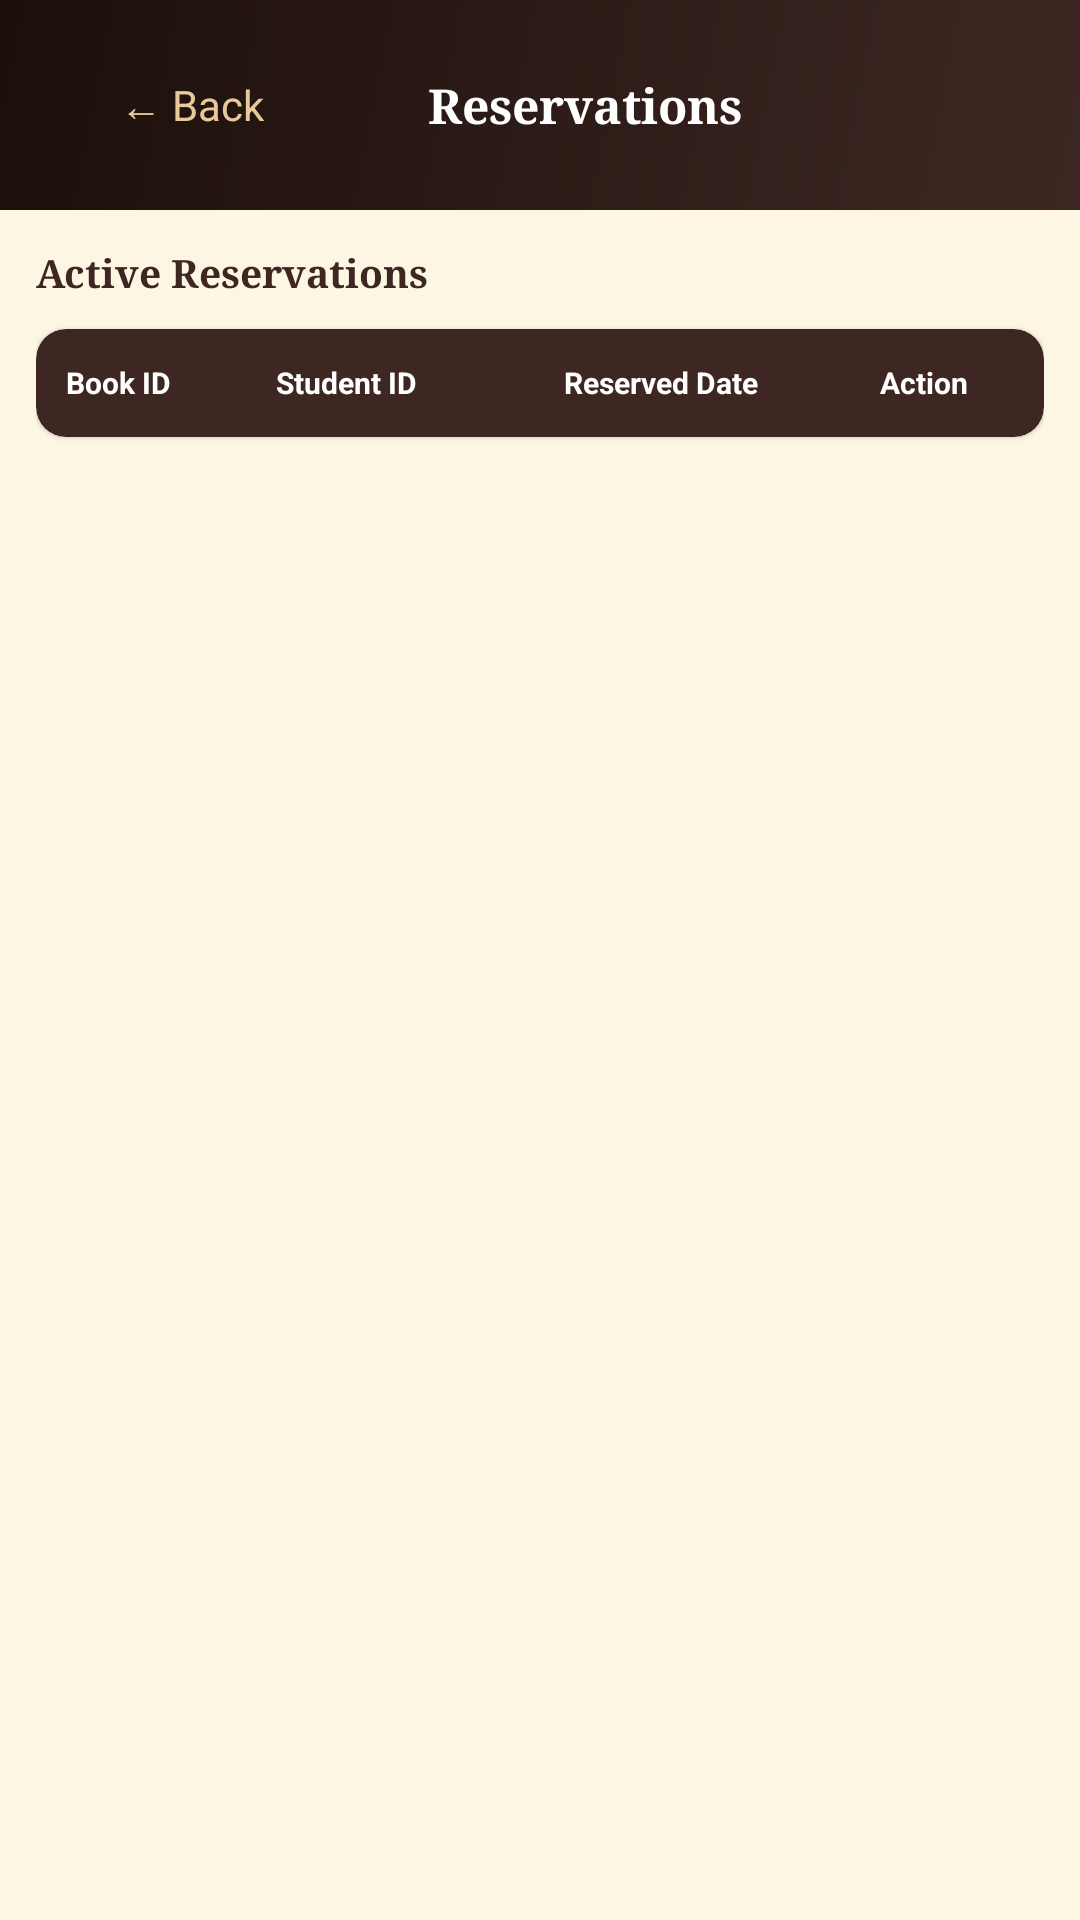

Produce the Android XML layout that renders to this screen, including the resource entries it uses.
<!-- AndroidManifest.xml: application theme Theme.LibraryApp -->
<!-- res/layout/activity_reservations.xml -->
<?xml version="1.0" encoding="utf-8"?>
<LinearLayout xmlns:android="http://schemas.android.com/apk/res/android"
    xmlns:app="http://schemas.android.com/apk/res-auto"
    android:layout_width="match_parent"
    android:layout_height="match_parent"
    android:orientation="vertical"
    android:background="@color/background">

    
    <androidx.appcompat.widget.Toolbar
        android:id="@+id/toolbar"
        android:layout_width="match_parent"
        android:layout_height="70dp"
        android:background="@drawable/btn_primary"
        android:theme="@style/ThemeOverlay.AppCompat.Dark.ActionBar"
        android:elevation="0dp">

        <LinearLayout
            android:layout_width="match_parent"
            android:layout_height="match_parent"
            android:orientation="horizontal"
            android:gravity="center_vertical"
            android:paddingStart="16dp"
            android:paddingEnd="16dp">

            <TextView
                android:id="@+id/btnBack"
                android:layout_width="wrap_content"
                android:layout_height="wrap_content"
                android:text="← Back"
                android:textColor="@color/accent_light"
                android:textSize="14sp"
                android:padding="8dp"
                android:background="?attr/selectableItemBackgroundBorderless"/>

            <TextView
                android:layout_width="0dp"
                android:layout_height="wrap_content"
                android:layout_weight="1"
                android:text="Reservations"
                android:textSize="16sp"
                android:textStyle="bold"
                android:textColor="@color/text_white"
                android:fontFamily="serif"
                android:gravity="center"/>

            <View
                android:layout_width="50dp"
                android:layout_height="wrap_content"/>

        </LinearLayout>
    </androidx.appcompat.widget.Toolbar>

    <ScrollView
        android:layout_width="match_parent"
        android:layout_height="match_parent"
        android:padding="12dp">

        <LinearLayout
            android:layout_width="match_parent"
            android:layout_height="wrap_content"
            android:orientation="vertical">

            <TextView
                android:layout_width="wrap_content"
                android:layout_height="wrap_content"
                android:text="Active Reservations"
                android:textSize="13sp"
                android:textStyle="bold"
                android:textColor="@color/primary"
                android:fontFamily="serif"
                android:layout_marginBottom="10dp"/>

            
            <androidx.cardview.widget.CardView
                android:layout_width="match_parent"
                android:layout_height="wrap_content"
                android:layout_marginBottom="8dp"
                app:cardCornerRadius="10dp"
                app:cardElevation="1dp"
                app:cardBackgroundColor="@color/primary">

                <LinearLayout
                    android:layout_width="match_parent"
                    android:layout_height="36dp"
                    android:orientation="horizontal"
                    android:padding="10dp"
                    android:gravity="center_vertical">

                    <TextView
                        android:layout_width="70dp"
                        android:layout_height="wrap_content"
                        android:text="Book ID"
                        android:textSize="10sp"
                        android:textStyle="bold"
                        android:textColor="@color/text_white"/>

                    <TextView
                        android:layout_width="0dp"
                        android:layout_height="wrap_content"
                        android:layout_weight="1"
                        android:text="Student ID"
                        android:textSize="10sp"
                        android:textStyle="bold"
                        android:textColor="@color/text_white"/>

                    <TextView
                        android:layout_width="90dp"
                        android:layout_height="wrap_content"
                        android:text="Reserved Date"
                        android:textSize="10sp"
                        android:textStyle="bold"
                        android:textColor="@color/text_white"/>

                    <TextView
                        android:layout_width="60dp"
                        android:layout_height="wrap_content"
                        android:text="Action"
                        android:textSize="10sp"
                        android:textStyle="bold"
                        android:textColor="@color/text_white"
                        android:gravity="center"/>

                </LinearLayout>
            </androidx.cardview.widget.CardView>

            <LinearLayout
                android:id="@+id/llReservationsList"
                android:layout_width="match_parent"
                android:layout_height="wrap_content"
                android:orientation="vertical"/>

        </LinearLayout>
    </ScrollView>
</LinearLayout>
<!-- resources referenced by this layout -->
<resources>
  <color name="accent_light">#E8C99B</color>
  <color name="background">#FDF6E3</color>
  <color name="primary">#3E2723</color>
  <color name="text_white">#FFFFFF</color>
  <!-- drawable btn_primary (drawable) -->
  <?xml version="1.0" encoding="utf-8"?>
  <shape xmlns:android="http://schemas.android.com/apk/res/android">
      <gradient
          android:startColor="@color/primary"
          android:endColor="@color/primary_dark"
          android:angle="135"
          android:type="linear"/>
  </shape>
  <style name="Theme.LibraryApp" parent="Theme.MaterialComponents.DayNight.NoActionBar">
          <item name="colorPrimary">@color/primary</item>
          <item name="colorPrimaryVariant">@color/primary_dark</item>
          <item name="colorOnPrimary">@color/text_white</item>
          <item name="colorSecondary">@color/accent</item>
          <item name="colorSecondaryVariant">@color/accent_dark</item>
          <item name="colorOnSecondary">@color/text_primary</item>
          <item name="android:statusBarColor">@color/primary_dark</item>
          <item name="android:windowBackground">@color/background</item>
      </style>
  <color name="primary_dark">#1B0F0A</color>
  <color name="accent">#D4A373</color>
  <color name="accent_dark">#B88352</color>
  <color name="text_primary">#3E2723</color>
</resources>
